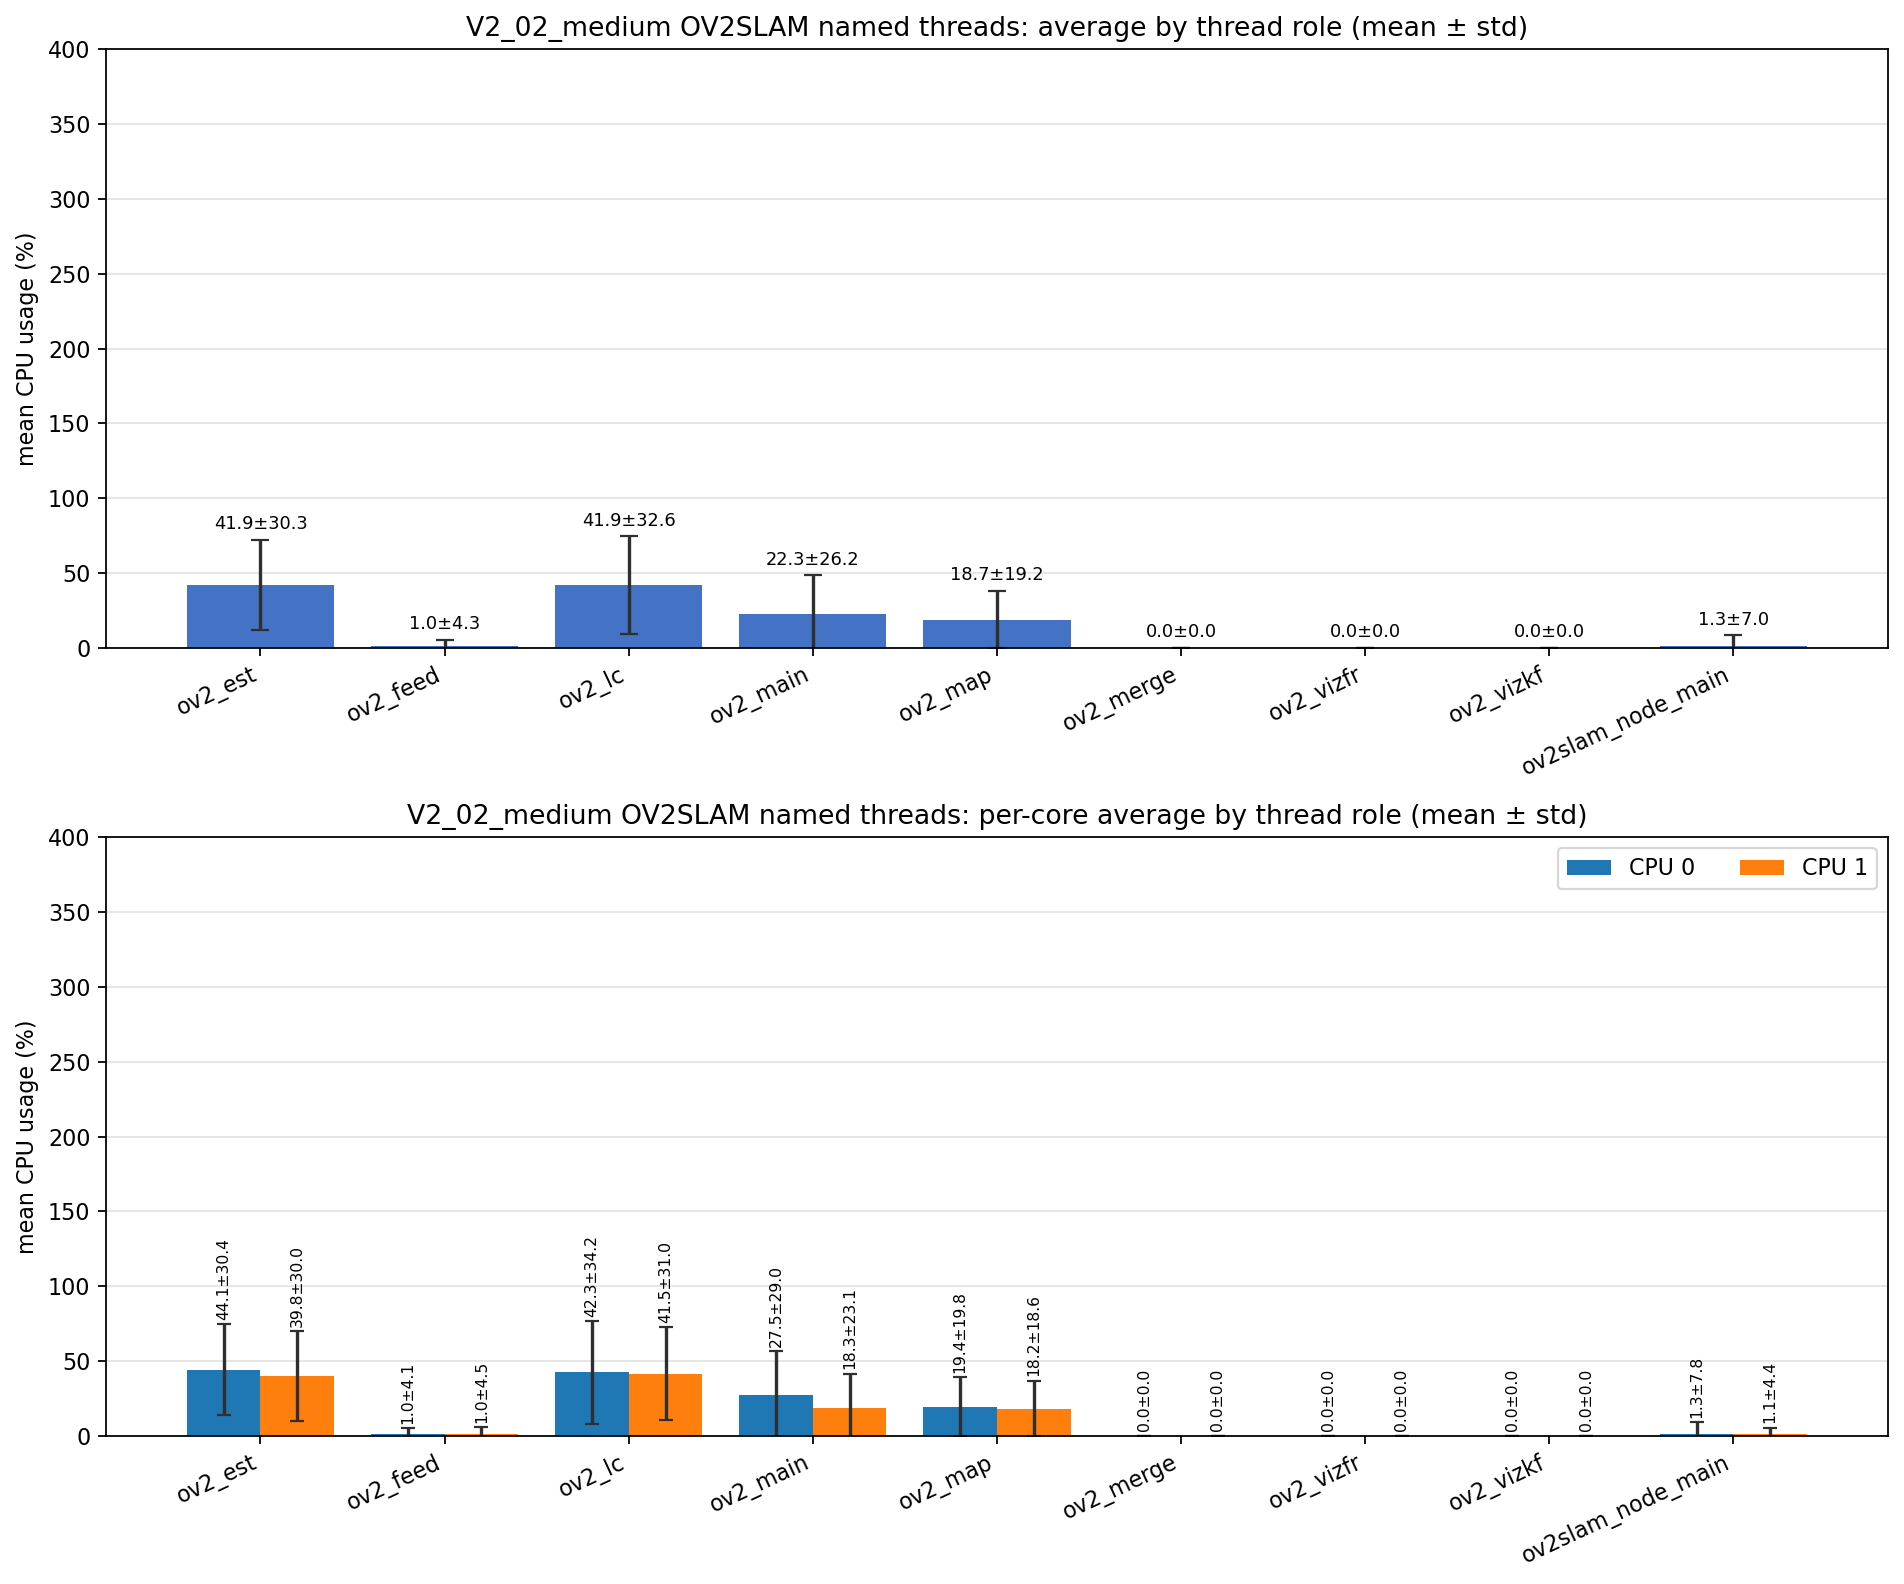

Source data for this figure (header and first rows):
role, unique_tid_count, sample_count, mean_cpu_all, std_cpu_all, mean_cpu_core_0, mean_cpu_core_1, std_cpu_core_0, std_cpu_core_1
ov2_est, 1, 2342, 41.9, 30.26, 44.12, 39.8, 30.37, 30.01
ov2_feed, 1, 2342, 1.000, 4.319, 0.959, 1.038, 4.122, 4.494
ov2_lc, 1, 2342, 41.88, 32.55, 42.31, 41.51, 34.24, 30.96
ov2_main, 12, 7273, 22.27, 26.18, 27.45, 18.35, 29.01, 23.06
ov2_map, 2, 2343, 18.73, 19.15, 19.39, 18.16, 19.8, 18.56
ov2_merge, 348, 1288, 0.000, 0.000, 0.000, 0.000, 0.000, 0.000
ov2_vizfr, 11, 11, 0.000, 0.000, 0.000, 0.000, 0.000, 0.000
ov2_vizkf, 6, 6, 0.000, 0.000, 0.000, 0.000, 0.000, 0.000
ov2slam_node_main, 1, 3069, 1.251, 6.955, 1.321, 1.091, 7.826, 4.383
